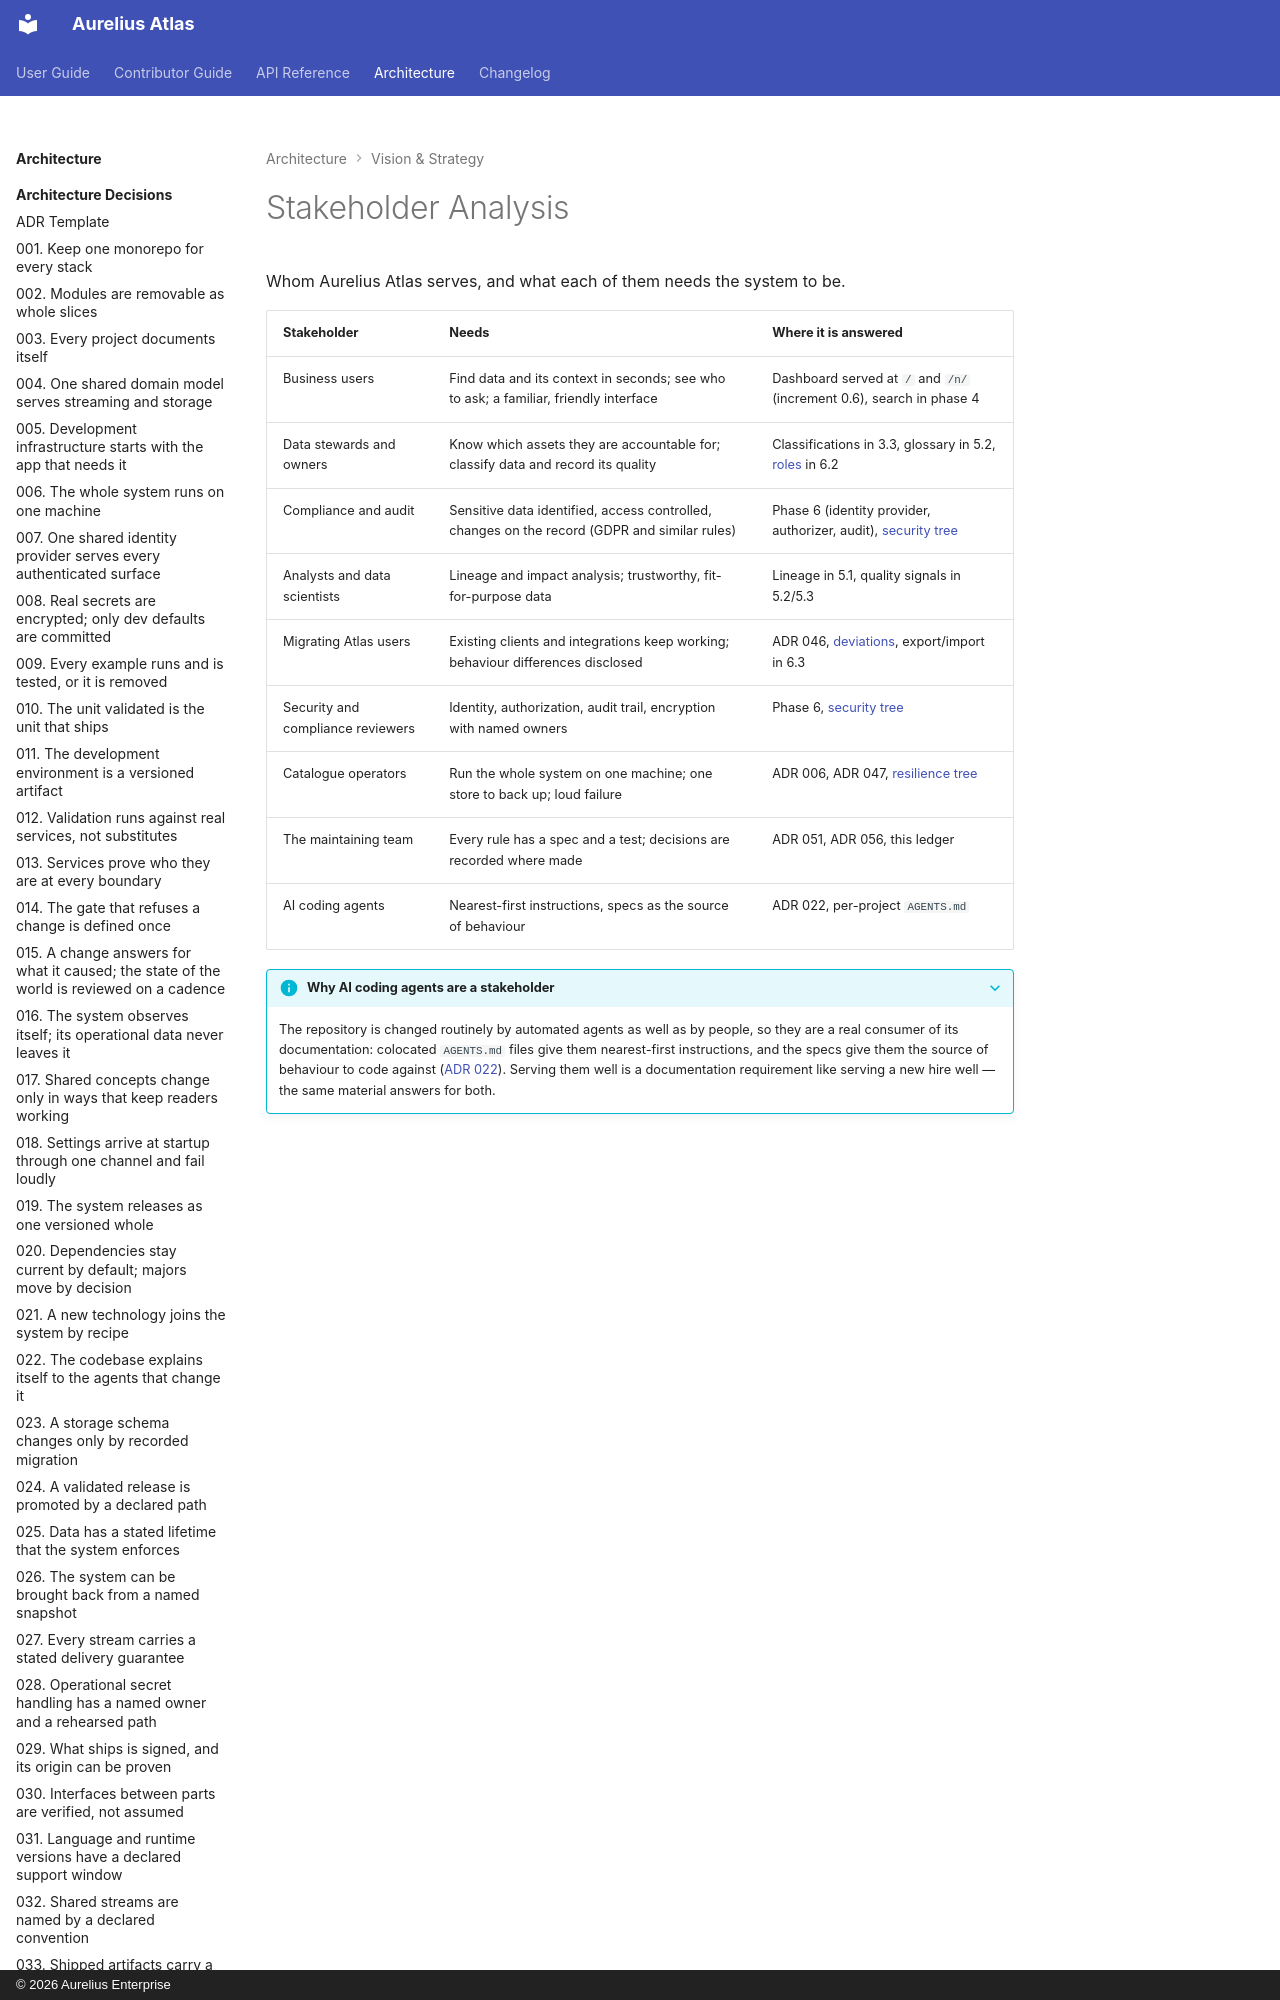

repository: aureliusenterprise/aurelius-atlas · page: architecture/vision-and-strategy/stakeholder-analysis/index.html · generator: mkdocs · copyright: © 2026 Aurelius Enterprise

# Stakeholder Analysis

Whom Aurelius Atlas serves, and what each of them needs the system to be.

| Stakeholder                       | Needs                                                                                        | Where it is answered                                                                                      |
| --------------------------------- | -------------------------------------------------------------------------------------------- | --------------------------------------------------------------------------------------------------------- |
| Business users                    | Find data and its context in seconds; see who to ask; a familiar, friendly interface         | Dashboard served at `/` and `/n/` (increment 0.6), search in phase 4                                      |
| Data stewards and owners          | Know which assets they are accountable for; classify data and record its quality             | Classifications in 3.3, glossary in 5.2, [roles](../data-governance/roles-and-responsibilities.md) in 6.2 |
| Compliance and audit              | Sensitive data identified, access controlled, changes on the record (GDPR and similar rules) | Phase 6 (identity provider, authorizer, audit), [security tree](../platform/security/index.md)            |
| Analysts and
